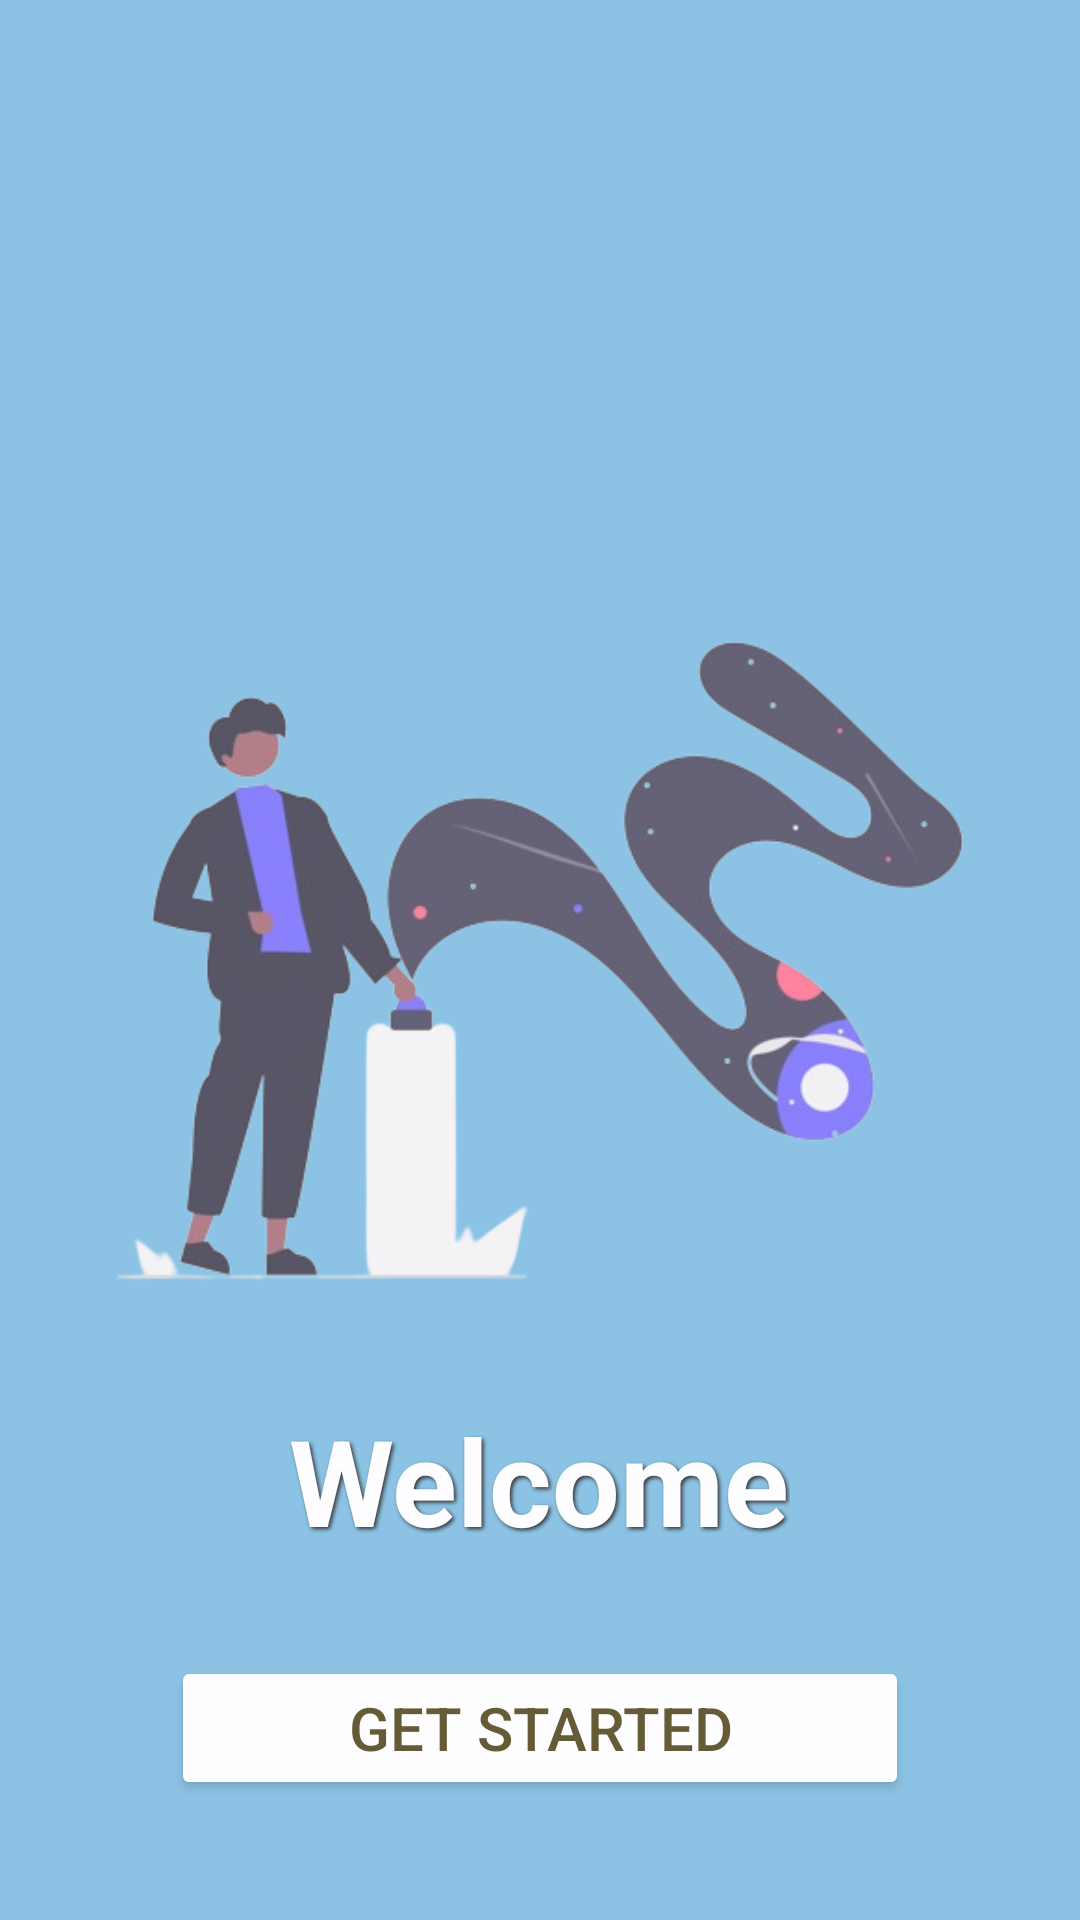

This screen was rendered from an Android layout file. Write that file and the resources it references.
<!-- AndroidManifest.xml: application theme Theme.Material3.Light.NoActionBar -->
<!-- res/layout/activity_main.xml -->
<RelativeLayout xmlns:android="http://schemas.android.com/apk/res/android"
    xmlns:app="http://schemas.android.com/apk/res-auto"
    xmlns:tools="http://schemas.android.com/tools"
    android:id="@+id/main"
    android:layout_width="match_parent"
    android:layout_height="match_parent"
    tools:context=".MainActivity"
    android:background="#70B7DF"
    android:alpha="0.8">

    <ImageView
        android:id="@+id/startimage"
        android:layout_width="wrap_content"
        android:layout_height="wrap_content"
        android:layout_centerHorizontal="true"
        android:layout_centerVertical="true"
        app:srcCompat="@drawable/launching"
        android:layout_marginBottom="100dp"
        />

    <TextView
        android:id="@+id/welcometag"
        android:layout_width="wrap_content"
        android:layout_height="wrap_content"
        android:layout_centerHorizontal="true"
        android:text="Welcome"
        android:textColor="@color/white"
        android:textSize="40sp"
        android:textStyle="bold"
        android:layout_alignParentBottom="true"
        android:layout_marginBottom="120dp"
        android:shadowColor="#000"
        android:shadowDx="2"
        android:shadowDy="2"
        android:shadowRadius="3"/>

    <Button
        android:id="@+id/start_button"
        android:layout_width="246dp"
        android:layout_height="wrap_content"
        android:backgroundTint="@color/white"
        android:layout_centerHorizontal="true"
        android:text="Get Started"
        android:textColor="#403504"
        android:textSize="20sp"
        android:layout_alignParentBottom="true"
        android:layout_marginBottom="40dp"
        android:layout_marginTop="10dp"
        android:elevation="4dp"
        android:padding="10dp"
        />
</RelativeLayout>
<!-- resources referenced by this layout -->
<resources>
  <color name="white">#FFFFFF</color>
  <!-- drawable launching: png bitmap (drawable, 99984 bytes) -->
</resources>
